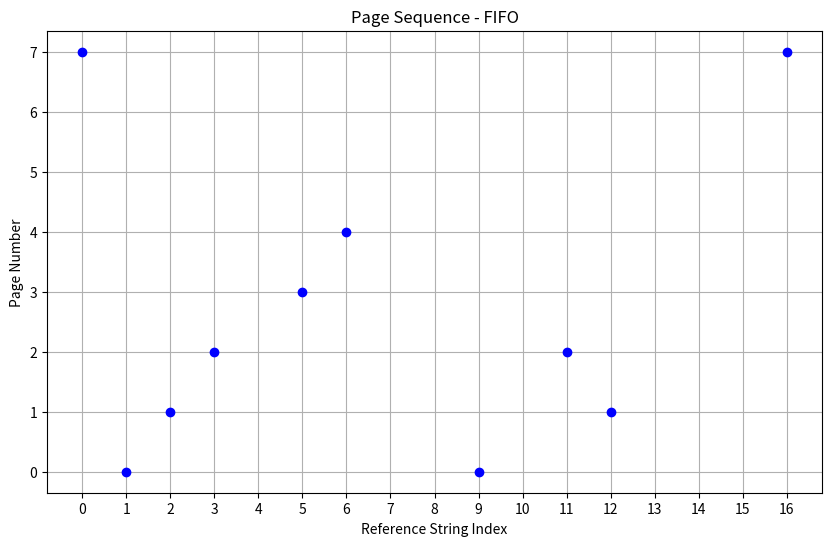
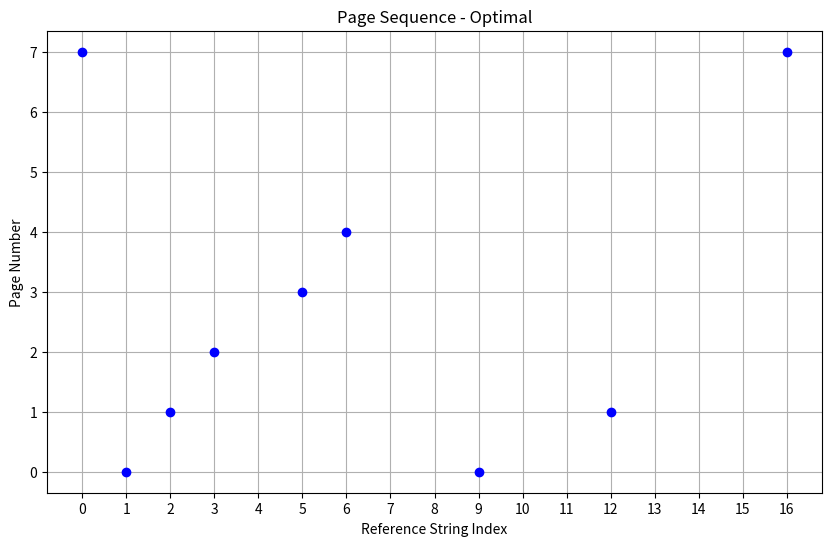
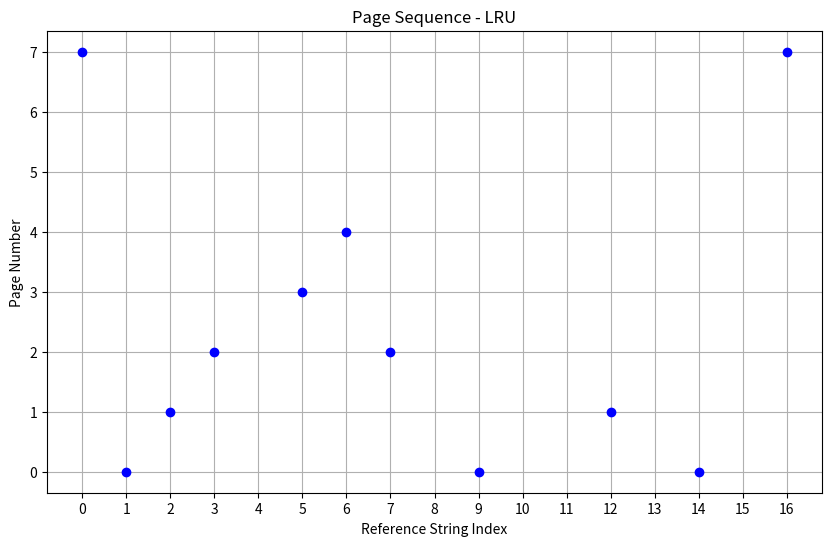
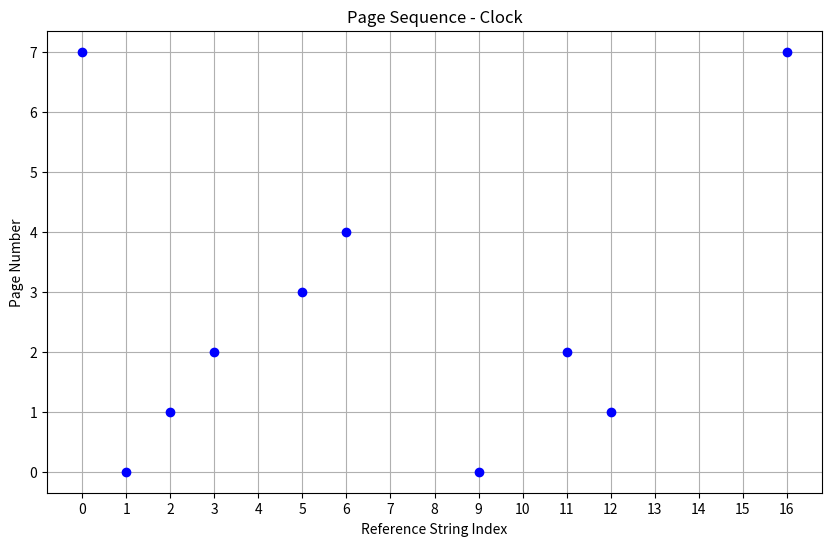

Python code for these plots, in order:
import matplotlib.pyplot as plt

class PageReplacementSimulator:
    def __init__(self, reference_string, frame_size):
        self.reference_string = reference_string
        self.frame_size = frame_size
        self.page_faults = 0
        self.page_hits = 0
        self.page_frames = []

    def reset(self):
        self.page_faults = 0
        self.page_hits = 0
        self.page_frames = []

    def fifo(self):
        self.reset()
        page_sequence = []
        for page in self.reference_string:
            if page not in self.page_frames:
                self.page_faults += 1
                page_sequence.append(page)
                if len(self.page_frames) == self.frame_size:
                    self.page_frames.pop(0)
                self.page_frames.append(page)
            else:
                self.page_hits += 1
                page_sequence.append(None)
        return page_sequence

    def optimal(self):
        self.reset()
        page_sequence = []
        for i, page in enumerate(self.reference_string):
            if page not in self.page_frames:
                self.page_faults += 1
                page_sequence.append(page)
                if len(self.page_frames) == self.frame_size:
                    distances = {}
                    for f in self.page_frames:
                        try:
                            distances[f] = self.reference_string.index(f, i + 1)
                        except ValueError:
                            distances[f] = float('inf')
                    page_to_remove = max(distances, key=distances.get)
                    self.page_frames.remove(page_to_remove)
                self.page_frames.append(page)
            else:
                self.page_hits += 1
                page_sequence.append(None)
        return page_sequence

    def lru(self):
        self.reset()
        page_sequence = []
        for page in self.reference_string:
            if page not in self.page_frames:
                self.page_faults += 1
                page_sequence.append(page)
                if len(self.page_frames) == self.frame_size:
                    self.page_frames.pop(0)
                self.page_frames.append(page)
            else:
                self.page_hits += 1
                page_sequence.append(None)
                self.page_frames.remove(page)
                self.page_frames.append(page)
        return page_sequence

    def clock(self):
        self.reset()
        page_sequence = []
        clock_hand = 0
        clock_bits = [0] * self.frame_size

        for page in self.reference_string:
            if page not in self.page_frames:
                self.page_faults += 1
                page_sequence.append(page)
                while True:
                    if clock_bits[clock_hand] == 0:
                        if len(self.page_frames) == self.frame_size:
                            self.page_frames[clock_hand] = page
                        else:
                            self.page_frames.append(page)
                        clock_bits[clock_hand] = 1
                        break
                    else:
                        clock_bits[clock_hand] = 0
                        clock_hand = (clock_hand + 1) % self.frame_size
            else:
                self.page_hits += 1
                page_sequence.append(None)
        return page_sequence

    def get_hit_ratio(self):
        total_references = len(self.reference_string)
        return self.page_hits / total_references if total_references > 0 else 0

    def simulate_algorithm(self, algorithm):
        page_sequence = []
        if algorithm.lower() == 'fifo':
            page_sequence = self.fifo()
        elif algorithm.lower() == 'optimal':
            page_sequence = self.optimal()
        elif algorithm.lower() == 'lru':
            page_sequence = self.lru()
        elif algorithm.lower() == 'clock':
            page_sequence = self.clock()
        return page_sequence

    def plot_page_sequence(self, algorithm, page_sequence):
        plt.figure(figsize=(10, 6))
        plt.title(f"Page Sequence - {algorithm}")
        plt.xlabel("Reference String Index")
        plt.ylabel("Page Number")
        plt.plot(range(len(page_sequence)), page_sequence, marker='o', linestyle='None', color='blue')
        plt.xticks(range(len(self.reference_string)), range(len(self.reference_string)))
        plt.yticks(range(max(self.reference_string) + 1))
        plt.grid(True)
        plt.show()

if __name__ == "__main__":
    reference_string = [7, 0, 1, 2, 0, 3, 4, 2, 3, 0, 3, 2, 1, 2, 0, 1, 7]
    frame_size = 3
    simulator = PageReplacementSimulator(reference_string, frame_size)
    algorithms = ['FIFO', 'Optimal', 'LRU', 'Clock']

    for algorithm in algorithms:
        page_sequence = simulator.simulate_algorithm(algorithm)
        print(f"Algorithm: {algorithm}")
        print(f"Page Faults: {simulator.page_faults}")
        print(f"Page Hits: {simulator.page_hits}")
        print(f"Hit Ratio: {simulator.get_hit_ratio()}")
        print("Page Sequence:", page_sequence)
        print()
        simulator.plot_page_sequence(algorithm, page_sequence)
